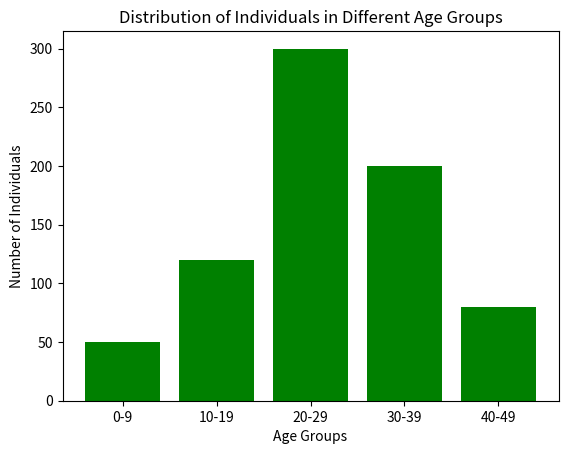

Reproduce this figure in Python.
import matplotlib.pyplot as plt

# Sample data for age groups and corresponding counts
age_groups = ['0-9', '10-19', '20-29', '30-39', '40-49']
counts = [50, 120, 300, 200, 80]

# Create a bar chart
plt.bar(age_groups, counts, color='green')

# Add labels and title
plt.title('Distribution of Individuals in Different Age Groups')
plt.xlabel('Age Groups')
plt.ylabel('Number of Individuals')

# Show the plot
plt.show()

